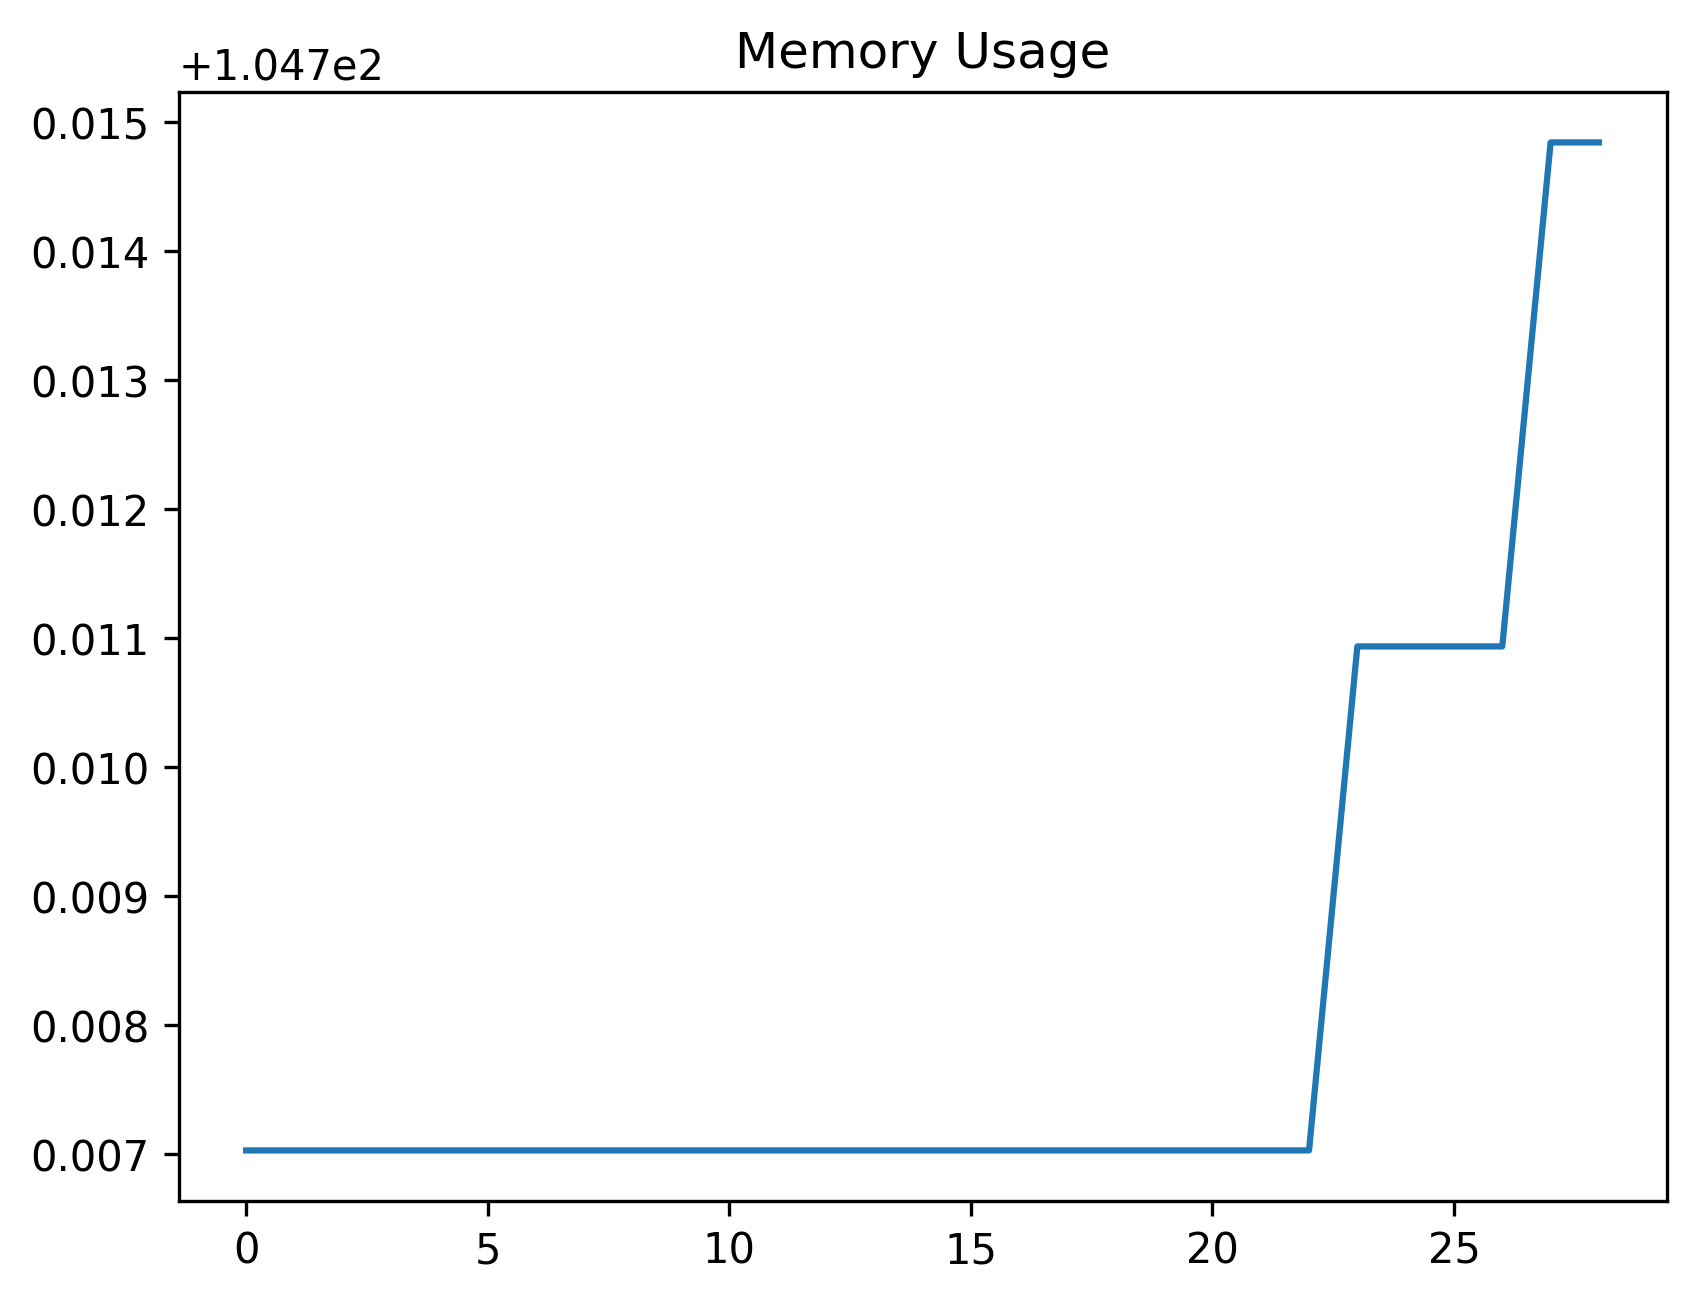

The file beside this chart, header and first rows:
date_time, name, memory
2024-02-02 11:11:42.378306, start, 104.7
2024-02-02 11:11:42.445864, wait_for_account_button, 104.7
2024-02-02 11:11:42.534976, open_accounts_panel, 104.7
2024-02-02 11:11:42.590036, wait_for_accounts_panel, 104.7
2024-02-02 11:11:42.631907, wait_for_theme_option, 104.7
2024-02-02 11:11:42.717622, open_theme_panel, 104.7
2024-02-02 11:11:42.776733, wait_for_list, 104.7
2024-02-02 11:11:42.816925, assert_theme_list_exists, 104.7
2024-02-02 11:11:42.861270, wait_for_default_list_item, 104.7
2024-02-02 11:11:42.901595, assert_default_list_item_exists, 104.7
2024-02-02 11:11:42.984664, perform_click_close_list, 104.7
2024-02-02 11:11:43.025621, wait_for_account_close_button, 104.7
2024-02-02 11:11:43.100743, close_account_window, 104.7
2024-02-02 11:11:43.123299, navigate_to_theme_designer_screen, 104.7
2024-02-02 11:11:46.135516, wait_for_profile_button, 104.7
2024-02-02 11:11:46.214920, perform_click_profile_button, 104.7
2024-02-02 11:11:46.276050, wait_for_profile_view, 104.7
2024-02-02 11:11:48.294898, wait_for_profile_menu, 104.7
2024-02-02 11:11:48.382281, perform_click_save_button, 104.7
2024-02-02 11:11:48.436742, wait_for_profile_input_field, 104.7
2024-02-02 11:11:48.990393, perform_enter_profile_name, 104.7
2024-02-02 11:11:49.036766, wait_for_accept_button, 104.7
2024-02-02 11:11:49.121620, perform_click_accept_button, 104.7
2024-02-02 11:11:49.164567, wait_for_account_buttons, 104.7
2024-02-02 11:11:49.284796, select_account_button, 104.7
2024-02-02 11:11:49.381129, perform_click_theme_button, 104.7
2024-02-02 11:11:50.390874, wait_for_theme_list_item, 104.7
2024-02-02 11:12:50.581168, perform_click_theme_list_item, 104.7
2024-02-02 11:12:50.619593, start, 104.7
